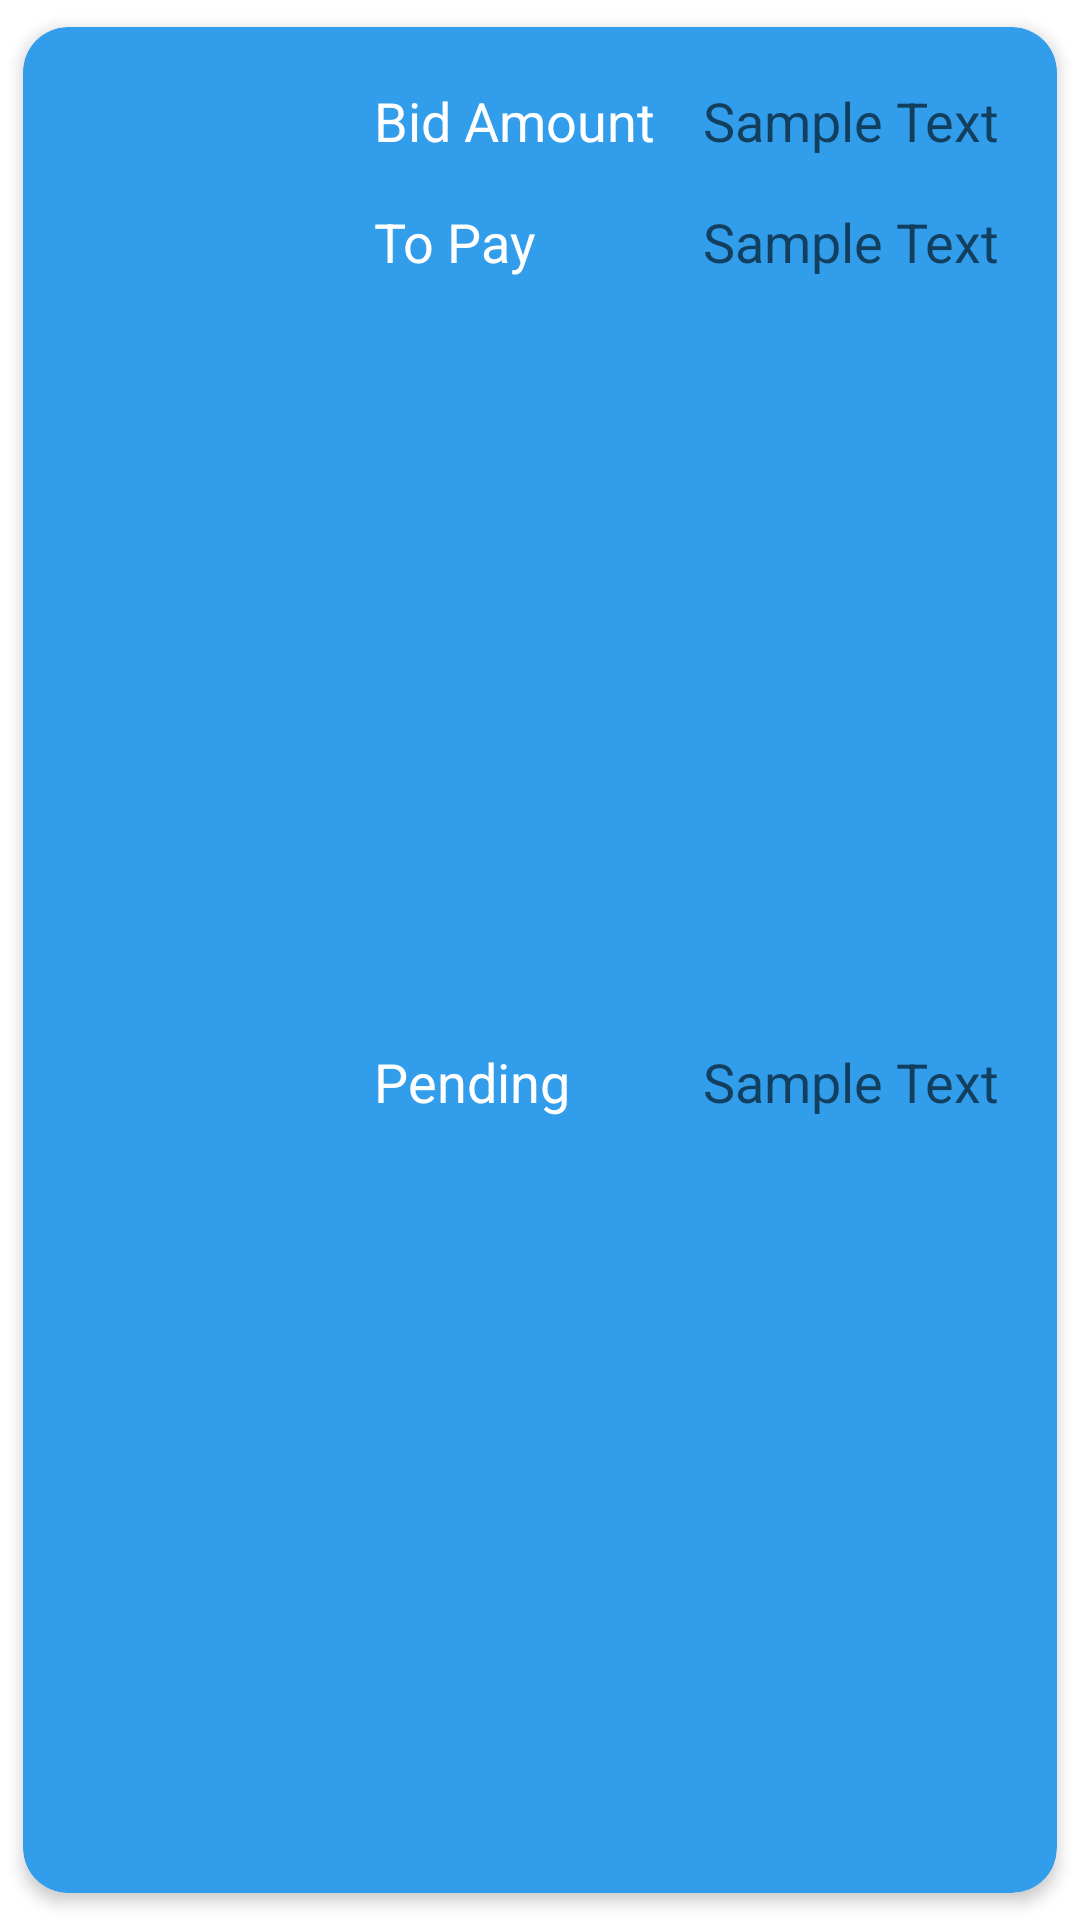

Reconstruct the res/layout file that produces this screen, plus the resources it refers to.
<!-- AndroidManifest.xml: application theme Theme.Seetu -->
<!-- res/layout/month_card_view.xml -->
<?xml version="1.0" encoding="utf-8"?>
<androidx.cardview.widget.CardView xmlns:android="http://schemas.android.com/apk/res/android"
    xmlns:card_view="http://schemas.android.com/apk/res-auto"
    xmlns:tools="http://schemas.android.com/tools"
    android:id="@+id/card_view"
    android:layout_width="match_parent"
    android:layout_height="wrap_content"
    android:layout_marginBottom="4dp"
    card_view:cardBackgroundColor="@color/blue"
    card_view:cardCornerRadius="15dp"
    card_view:cardElevation="3dp"
    card_view:contentPadding="3dp"
    card_view:cardUseCompatPadding="true">

    <androidx.constraintlayout.widget.ConstraintLayout
        android:layout_width="match_parent"
        android:layout_height="match_parent">

        <ImageView
            android:id="@+id/monthCardNumberIndex0"
            android:layout_width="40dp"
            android:layout_height="50dp"
            android:layout_marginStart="8dp"
            android:layout_marginTop="16dp"
            android:layout_marginBottom="16dp"
            android:contentDescription="@string/months"
            card_view:layout_constraintBottom_toBottomOf="parent"
            card_view:layout_constraintStart_toStartOf="parent"
            card_view:layout_constraintTop_toTopOf="parent"
            tools:src="@drawable/number1" />

        <ImageView
            android:id="@+id/monthCardNumberIndex1"
            android:layout_width="40dp"
            android:layout_height="50dp"
            android:layout_marginStart="2dp"
            android:layout_marginTop="16dp"
            android:layout_marginBottom="16dp"
            android:contentDescription="@string/months"
            card_view:layout_constraintBottom_toBottomOf="parent"
            card_view:layout_constraintStart_toEndOf="@+id/monthCardNumberIndex0"
            card_view:layout_constraintTop_toTopOf="parent"
            tools:src="@drawable/number2" />

        <TextView
            android:id="@+id/monthCardYelamText"
            android:layout_width="wrap_content"
            android:layout_height="wrap_content"
            android:layout_marginStart="24dp"
            android:layout_marginTop="16dp"
            android:text="@string/bid_amount"
            android:textColor="@color/white"
            android:textSize="18sp"
            card_view:layout_constraintStart_toEndOf="@id/monthCardNumberIndex1"
            card_view:layout_constraintTop_toTopOf="parent" />

        <TextView
            android:id="@+id/monthCardToPayText"
            android:layout_width="wrap_content"
            android:layout_height="wrap_content"
            android:layout_marginStart="24dp"
            android:layout_marginTop="16dp"
            android:text="@string/to_pay"
            android:textColor="@color/white"
            android:textSize="18sp"
            card_view:layout_constraintStart_toEndOf="@id/monthCardNumberIndex1"
            card_view:layout_constraintTop_toBottomOf="@id/monthCardYelam" />

        <TextView
            android:id="@+id/monthCardPendingText"
            android:layout_width="wrap_content"
            android:layout_height="wrap_content"
            android:layout_marginStart="24dp"
            android:layout_marginTop="16dp"
            android:layout_marginBottom="16dp"
            android:text="@string/pending"
            android:textColor="@color/white"
            android:textSize="18sp"
            card_view:layout_constraintBottom_toBottomOf="parent"
            card_view:layout_constraintStart_toEndOf="@id/monthCardNumberIndex1"
            card_view:layout_constraintTop_toBottomOf="@id/monthCardToPay" />

        <TextView
            android:id="@+id/monthCardYelam"
            android:layout_width="wrap_content"
            android:layout_height="wrap_content"
            android:layout_marginStart="16dp"
            android:layout_marginTop="16dp"
            android:hint="@string/sample_text"
            android:textColor="@color/white"
            android:textSize="18sp"
            card_view:layout_constraintStart_toEndOf="@+id/monthCardYelamText"
            card_view:layout_constraintTop_toTopOf="parent" />

        <TextView
            android:id="@+id/monthCardToPay"
            android:layout_width="wrap_content"
            android:layout_height="wrap_content"
            android:layout_marginStart="16dp"
            android:layout_marginTop="16dp"
            android:hint="@string/sample_text"
            android:textColor="@color/white"
            android:textSize="18sp"
            card_view:layout_constraintStart_toEndOf="@+id/monthCardYelamText"
            card_view:layout_constraintTop_toBottomOf="@id/monthCardYelam" />

        <TextView
            android:id="@+id/monthCardPending"
            android:layout_width="wrap_content"
            android:layout_height="wrap_content"
            android:layout_marginStart="16dp"
            android:layout_marginTop="16dp"
            android:layout_marginBottom="16dp"
            android:hint="@string/sample_text"
            android:textColor="@color/white"
            android:textSize="18sp"
            card_view:layout_constraintBottom_toBottomOf="parent"
            card_view:layout_constraintStart_toEndOf="@+id/monthCardYelamText"
            card_view:layout_constraintTop_toBottomOf="@id/monthCardToPay" />

    </androidx.constraintlayout.widget.ConstraintLayout>

</androidx.cardview.widget.CardView>
<!-- resources referenced by this layout -->
<resources>
  <color name="blue">#319deb</color>
  <color name="white">#FFFFFFFF</color>
  <string name="bid_amount">Bid Amount</string>
  <string name="months">Months</string>
  <string name="pending">Pending</string>
  <string name="sample_text">Sample Text</string>
  <string name="to_pay">To Pay</string>
  <style name="Theme.Seetu" parent="Theme.MaterialComponents.DayNight.DarkActionBar">
          
          <item name="colorPrimary">@color/teal_500</item>
          <item name="colorPrimaryVariant">@color/teal_700</item>
          <item name="colorOnPrimary">@color/white</item>
          
          <item name="colorSecondary">@color/teal_200</item>
          <item name="colorSecondaryVariant">@color/teal_700</item>
          <item name="colorOnSecondary">@color/black</item>
          
          <item name="android:statusBarColor" tools:targetApi="l">?attr/colorPrimaryVariant</item>
          
      </style>
  <color name="teal_500">#20d4ce</color>
  <color name="teal_700">#FF018786</color>
  <color name="teal_200">#FF03DAC5</color>
  <color name="black">#FF000000</color>
</resources>
